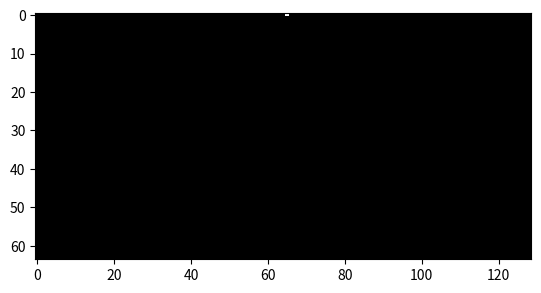

Python code for this plot:


# return a numpy array of shape s
import math
import matplotlib.pyplot as plt
import numpy as np


def create_numpy_array(s):
    return np.zeros(s, dtype='int')


# write a function to set all adjacent cells of a cell to 1 if the cell itself is 1.
# The function should return the modified array.

def set_adjacent_cells_to_1_if_cell_is_1(array):
    for i in range(array.shape[0]):
        for j in range(array.shape[1]):
            if array[i, j] == 1:
                if (i - 1) >= 0 and (j - 1) >= 0 and (i + 1) < array.shape[0] and (j + 1) < array.shape[1]:
                    if array[i - 1, j] == 0 and array[i + 1, j] == 0 and array[i, j - 1] == 0 and array[i, j + 1] == 0:
                        array[i - 1, j] = 1
                        array[i - 1, j-1] = 1
                        array[i + 1, j + 1] = 1
                        array[i + 1, j] = 1
                        array[i, j - 1] = 1
                        array[i, j + 1] = 1
    return array


N = 129
n_iter = 64
image = create_numpy_array([n_iter, N])
image[0, math.ceil(N/2)] = 1
b = set_adjacent_cells_to_1_if_cell_is_1(image)
plt.imshow(b, cmap='gray')
plt.show()
